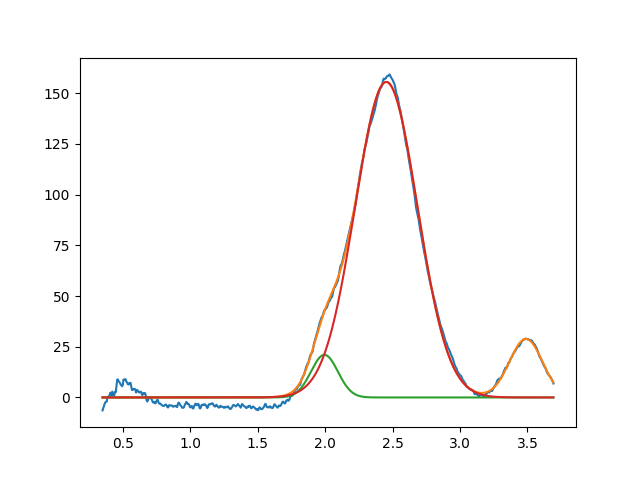

The file beside this chart, header and first rows:
1.994802773139429108e+00, 2.101187791395764037e+01, 2.352024815362551147e-01, 9.999999999999998890e-01
2.453275315992259564e+00, 1.555823876763553528e+02, 5.425553038199414368e-01, 9.999999999999998890e-01
3.489090074066865554e+00, 2.885754322361231061e+01, 2.907220716486426659e-01, 9.999999999998004929e-01
